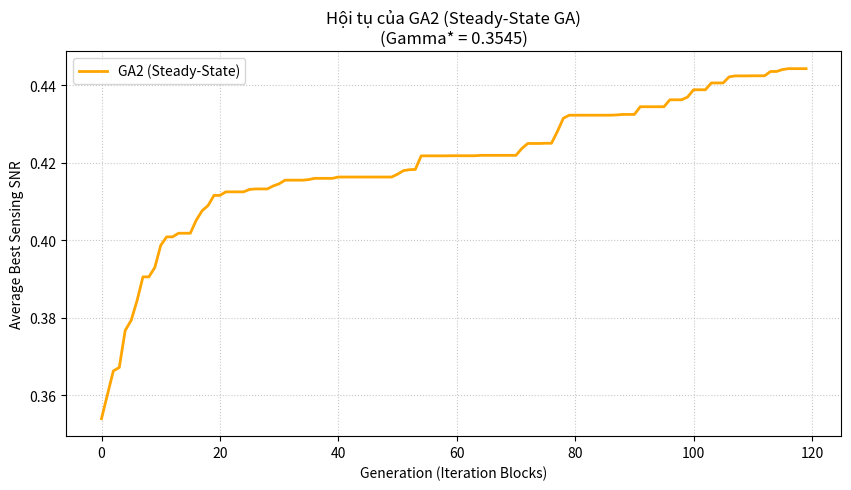

The matplotlib source for this figure:
import numpy as np
import matplotlib.pyplot as plt

# =====================================================
# 1. THIẾT LẬP HỆ THỐNG (M=3, U=2, Q=1)
# =====================================================
np.random.seed(1)
M, U, Q = 3, 2, 1
S = U + Q
P_AP = 1.0
noise_u = 0.1
gamma = 0.35446747231755743  # Ngưỡng Gamma*

# Tham số GA2 (Steady-State)
POP_SIZE = 40
N_GEN = 120              # Số khối lặp (tương đương thế hệ)
PC = 0.9
PM = 0.12
N_RUNS = 10

def init_system():
    rng = np.random.default_rng(1)
    h = rng.standard_normal((U, M)) + 1j * rng.standard_normal((U, M))
    fbar_comm = rng.standard_normal((M, U)) + 1j * rng.standard_normal((M, U))
    fbar_comm /= (np.linalg.norm(fbar_comm, axis=1, keepdims=True) + 1e-9)
    rng_s = np.random.default_rng(2)
    fbar_sens = rng_s.standard_normal((M, Q)) + 1j * rng_s.standard_normal((M, Q))
    fbar_sens /= (np.linalg.norm(fbar_sens, axis=1, keepdims=True) + 1e-9)
    f_bar = np.concatenate([fbar_comm, fbar_sens], axis=1)
    return h, f_bar

H_CHANNELS, F_BAR = init_system()

# =====================================================
# 2. HÀM TÍNH TOÁN HIỆU NĂNG & FITNESS
# =====================================================
def compute_sinr(p):
    sinr = np.zeros(U)
    for u in range(U):
        sig, interf = 0.0, 0.0
        for m in range(M):
            sig += p[m, u] * abs(np.conj(H_CHANNELS[u, m]) * F_BAR[m, u])**2
            for s in range(S):
                if s != u:
                    interf += p[m, s] * abs(np.conj(H_CHANNELS[u, m]) * F_BAR[m, s])**2
        sinr[u] = sig / (interf + noise_u)
    return sinr

def get_sensing_snr(p):
    return float(np.sum(p[:, U:]))

def fitness_ga2(p):
    # [redacted]
    sinr = compute_sinr(p)
    if np.any(sinr < gamma):
        return -1e6 - np.sum(np.maximum(0.0, gamma - sinr)) * 1e3
    return get_sensing_snr(p)

# =====================================================
# 3. TOÁN TỬ GA & REPAIR
# =====================================================
def repair_power(p):
    p = np.maximum(p, 0.0)
    for m in range(M):
        s = np.sum(p[m])
        if s > P_AP:
            p[m] *= P_AP / (s + 1e-9)
    return p

def repair_feasible(p):
    p = repair_power(p)
    if np.any(compute_sinr(p) < gamma):
        p[:, U:] *= 0.5 # Ưu tiên truyền thông bằng cách cắt giảm công suất Radar
    return repair_power(p)

def crossover(a, b):
    if np.random.rand() < PC:
        alpha = np.random.rand()
        return alpha * a + (1 - alpha) * b
    return a.copy()

def mutation(p):
    if np.random.rand() < PM:
        p[np.random.randint(M), np.random.randint(S)] += 0.08 * np.random.randn()
    return p

def tournament_selection(pop, fits, k=3):
    idx = np.random.choice(len(pop), k, replace=False)
    return pop[idx[np.argmax([fits[i] for i in idx])]]

# =====================================================
# 4. THUẬT TOÁN GA2 (STEADY-STATE)
# =====================================================
def run_ga2():
    # Khởi tạo quần thể ban đầu
    pop = [repair_power(np.random.rand(M, S)) for _ in range(POP_SIZE)]
    fits = [fitness_ga2(ind) for ind in pop]
    
    trace = np.zeros(N_GEN)

    for gen in range(N_GEN):
        # Thực hiện POP_SIZE lần cập nhật để tương đương khối lượng tính toán
        for _ in range(POP_SIZE):
            p1 = tournament_selection(pop, fits)
            p2 = tournament_selection(pop, fits)
            
            child = mutation(crossover(p1, p2))
            child = repair_feasible(child)
            child_fit = fitness_ga2(child)
            
            # THAY THẾ CÁ THỂ YẾU NHẤT
            worst_idx = np.argmin(fits)
            if child_fit > fits[worst_idx]:
                pop[worst_idx] = child
                fits[worst_idx] = child_fit

        best_idx = np.argmax(fits)
        trace[gen] = get_sensing_snr(pop[best_idx]) if fits[best_idx] > -1.0 else 0

    return trace

# =====================================================
# 5. THỰC THI & VẼ ĐỒ THỊ
# =====================================================
if __name__ == "__main__":
    print(f"Đang chạy GA2 (Steady-State) trung bình {N_RUNS} lần...")
    results = np.zeros((N_RUNS, N_GEN))
    for r in range(N_RUNS):
        results[r, :] = run_ga2()
    
    avg_trace = np.mean(results, axis=0)

    plt.figure(figsize=(10, 5))
    plt.plot(avg_trace, color='orange', linewidth=2, label='GA2 (Steady-State)')
    plt.xlabel("Generation (Iteration Blocks)")
    plt.ylabel("Average Best Sensing SNR")
    plt.title(f"Hội tụ của GA2 (Steady-State GA)\n(Gamma* = {gamma:.4f})")
    plt.grid(True, linestyle=':', alpha=0.7)
    plt.legend()
    plt.show()